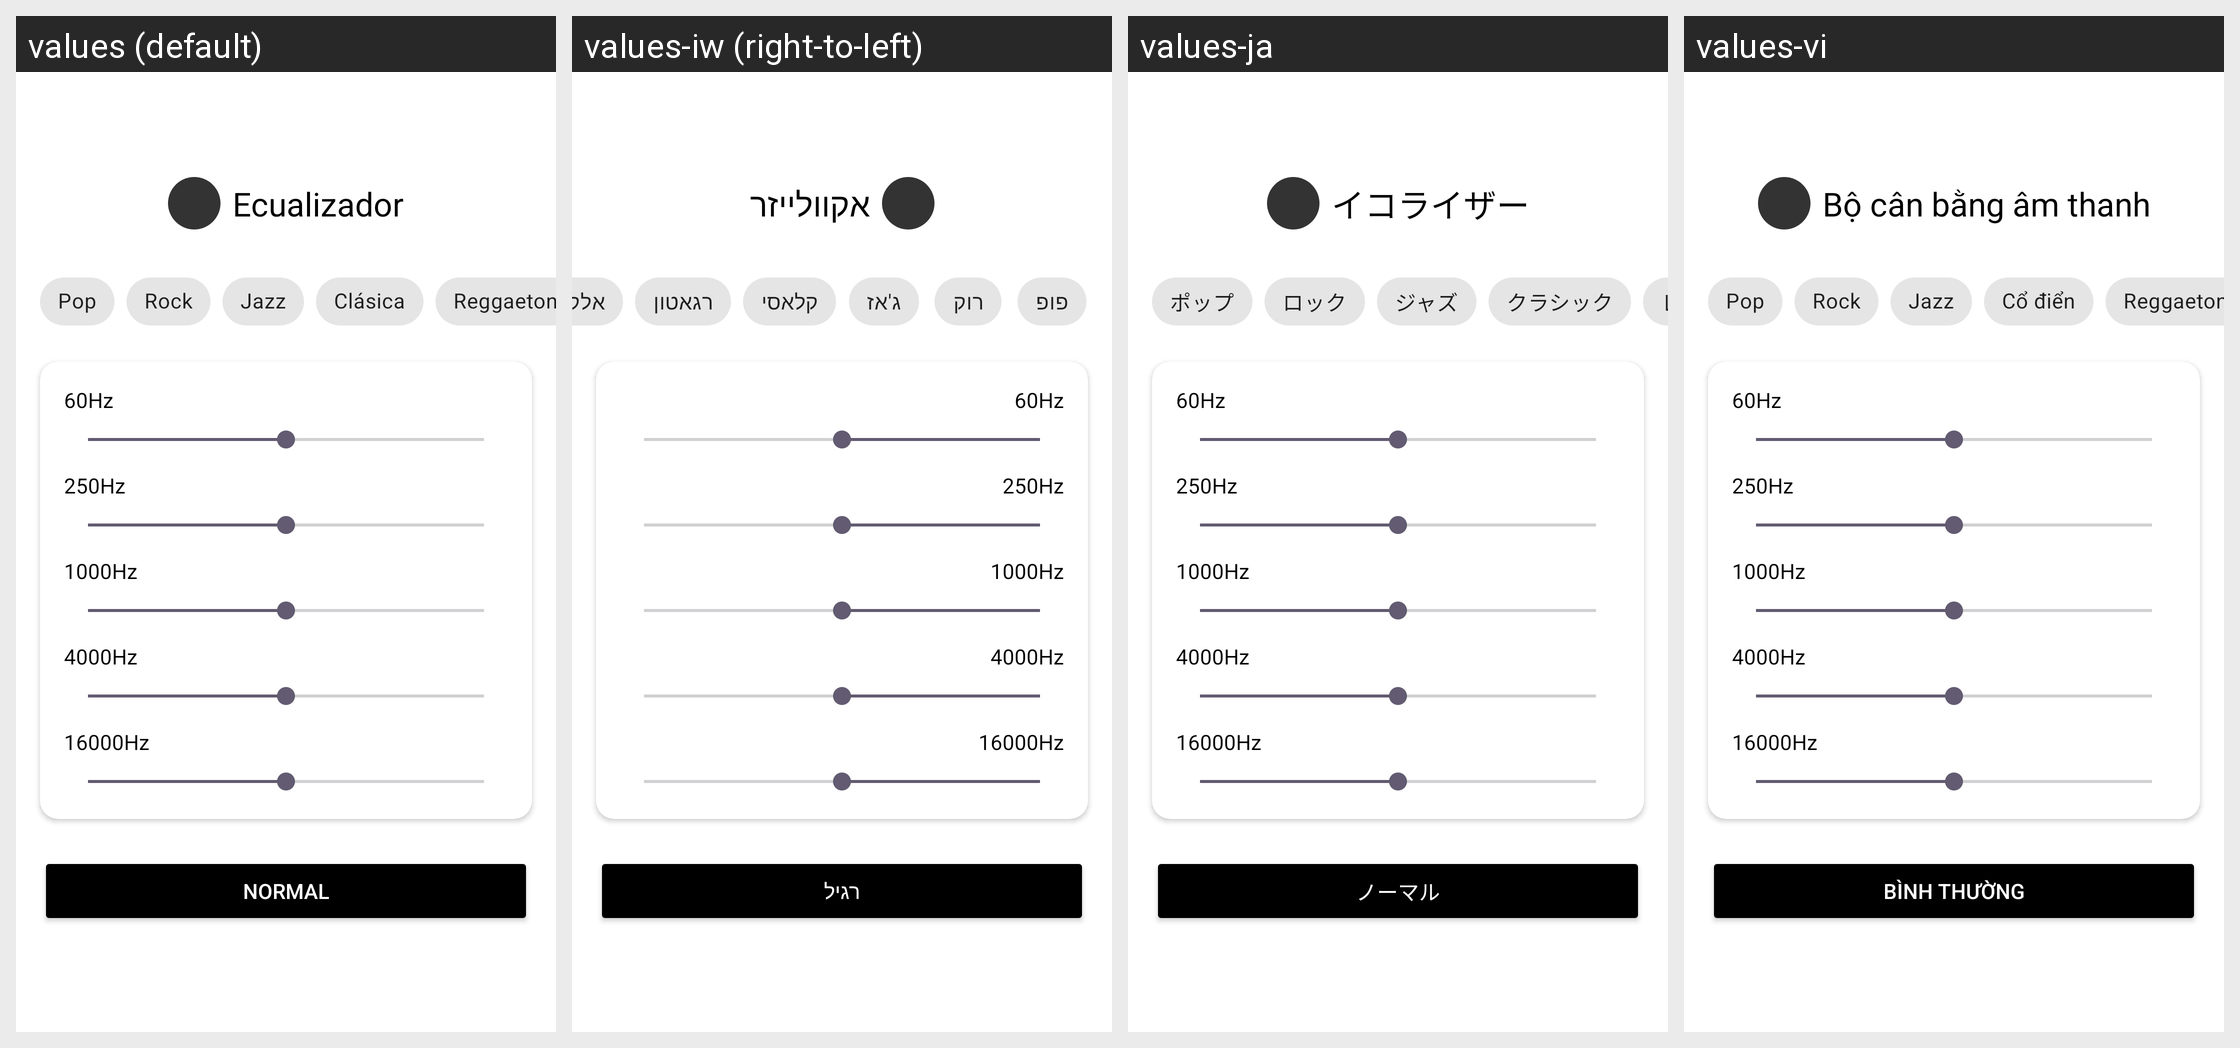

Translations of the strings shown on this Android screen, per locale in the grid:
Android screen res/layout/activity_ecualizador.xml rendered under 4 locales, left to right: values (default), values-iw (right-to-left), values-ja, values-vi. Device: Nexus 5 (rendered at 1080×1920; each locale shown at half size, 540×960, under a caption strip naming it); theme Theme.LifeMelody.
Other locales in the repository, not shown: values-ar, values-de-rDE, values-en-rUS, values-et, values-fr-rFR, values-hi, values-in-rID, values-it, values-ko-rKR, values-ms-rMY, values-ne-rNP, values-nl-rNL, values-pl, values-pt-rBR, values-pt-rPT, values-ro-rRO, values-ru-rRU, values-sw, values-th-rTH, values-tr-rTR, values-uk, values-yo-rNG, values-zh-rCN, values-zh-rHK, values-zh-rTW.
Strings drawn on this screen, with the default value and each locale's value (text and hints the layout hard-codes, and strings that could not be matched under every locale, appear in the picture but are not listed):

equalizer_title
  values: Ecualizador
  values-iw: אקוולייזר
  values-ja: イコライザー
  values-vi: Bộ cân bằng âm thanh

preset_pop
  values: Pop
  values-iw: פופ
  values-ja: ポップ
  values-vi: Pop

preset_rock
  values: Rock
  values-iw: רוק
  values-ja: ロック
  values-vi: Rock

preset_jazz
  values: Jazz
  values-iw: ג'אז
  values-ja: ジャズ
  values-vi: Jazz

preset_classical
  values: Clásica
  values-iw: קלאסי
  values-ja: クラシック
  values-vi: Cổ điển

preset_reggaeton
  values: Reggaeton
  values-iw: רגאטון
  values-ja: レゲトン
  values-vi: Reggaeton

preset_normal
  values: Normal
  values-iw: רגיל
  values-ja: ノーマル
  values-vi: Bình thường
